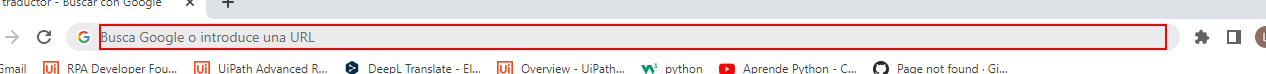
Task: Proceso que sirve para de cada proyecto, traducir su tipo y descripción y crear un archivo en carpeta output con formato nombre: code_project.xlsx, dentro a su vez de una carpeta con la fecha de ejecución 
Workflow: Traducir_proyectosYCrearArchivo

Step 1 [try]: type "traductor[k(enter)]" into the editable text 'Barra de direcciones y de búsqueda' (chrome.exe)

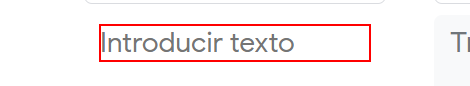
Step 2 [try]: type [tipo] into the element 'tw-source-text-container' in window 'traductor - Buscar con Google'

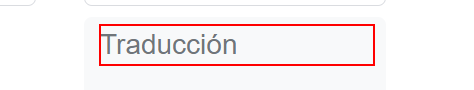
Step 3: get-text from the pre 'tw-target-text'

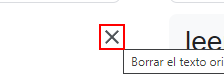
Step 4: click on the icon

Step 5: type [descripcion] into the element 'tw-source-text-container' (same screen as step 2)

Step 6: get-text from the pre 'tw-target-text' (same screen as step 3)

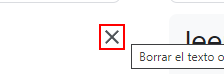
Step 7: click on the icon
